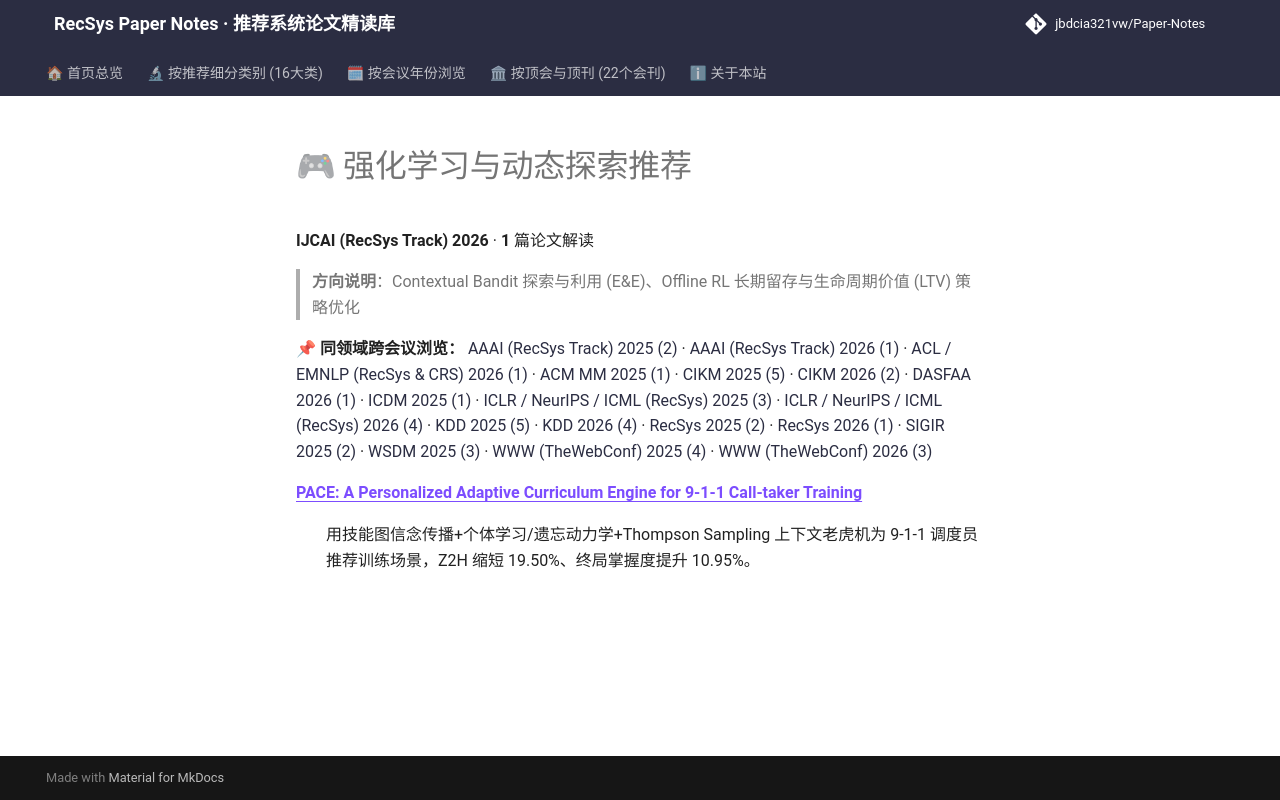

repository: jbdcia321vw/Paper-Notes · page: venues/IJCAI/2026/rl_bandit_rec/index.html · generator: mkdocs

# 🎮 强化学习与动态探索推荐

**IJCAI (RecSys Track) 2026** · **1** 篇论文解读

> **方向说明**：Contextual Bandit 探索与利用 (E&E)、Offline RL 长期留存与生命周期价值 (LTV) 策略优化

📌 **同领域跨会议浏览：** [AAAI (RecSys Track) 2025 (2)](../../../AAAI/2025/rl_bandit_rec/) · [AAAI (RecSys Track) 2026 (1)](../../../AAAI/2026/rl_bandit_rec/) · [ACL / EMNLP (RecSys & CRS) 2026 (1)](../../../ACL_EMNLP/2026/rl_bandit_rec/) · [ACM MM 2025 (1)](../../../ACM_MM/2025/rl_bandit_rec/) · [CIKM 2025 (5)](../../../CIKM/2025/rl_bandit_rec/) · [CIKM 2026 (2)](../../../CIKM/2026/rl_bandit_rec/) · [DASFAA 2026 (1)](../../../DASFAA/2026/rl_bandit_rec/) · [ICDM 2025 (1)](../../../ICDM/2025/rl_bandit_rec/) · [ICLR / NeurIPS / ICML (RecSys) 2025 (3)](../../../ICLR_NeurIPS_ICML/2025/rl_bandit_rec/) · [ICLR / NeurIPS / ICML (RecSys) 2026 (4)](../../../ICLR_NeurIPS_ICML/2026/rl_bandit_rec/) · [KDD 2025 (5)](../../../KDD/2025/rl_bandit_rec/) · [KDD 2026 (4)](../../../KDD/2026/rl_bandit_rec/) · [RecSys 2025 (2)](../../../RecSys/2025/rl_bandit_rec/) · [RecSys 2026 (1)](../../../RecSys/2026/rl_bandit_rec/) · [SIGIR 2025 (2)](../../../SIGIR/2025/rl_bandit_rec/) · [WSDM 2025 (3)](../../../WSDM/2025/rl_bandit_rec/) · [WWW (TheWebConf) 2025 (4)](../../../WWW/2025/rl_bandit_rec/) · [WWW (TheWebConf) 2026 (3)](../../../WWW/2026/rl_bandit_rec/)

<dl>
<dt><strong><a href="pace_a_personalized_adaptive_curriculum_engine_for_9_1_1_call_taker_trainin/">PACE: A Personalized Adaptive Curriculum Engine for 9-1-1 Call-taker Training</a></strong></dt>
<dd>
<p>用技能图信念传播+个体学习/遗忘动力学+Thompson Sampling 上下文老虎机为 9-1-1 调度员推荐训练场景，Z2H 缩短 19.50%、终局掌握度提升 10.95%。</p>
</dd>
</dl>
